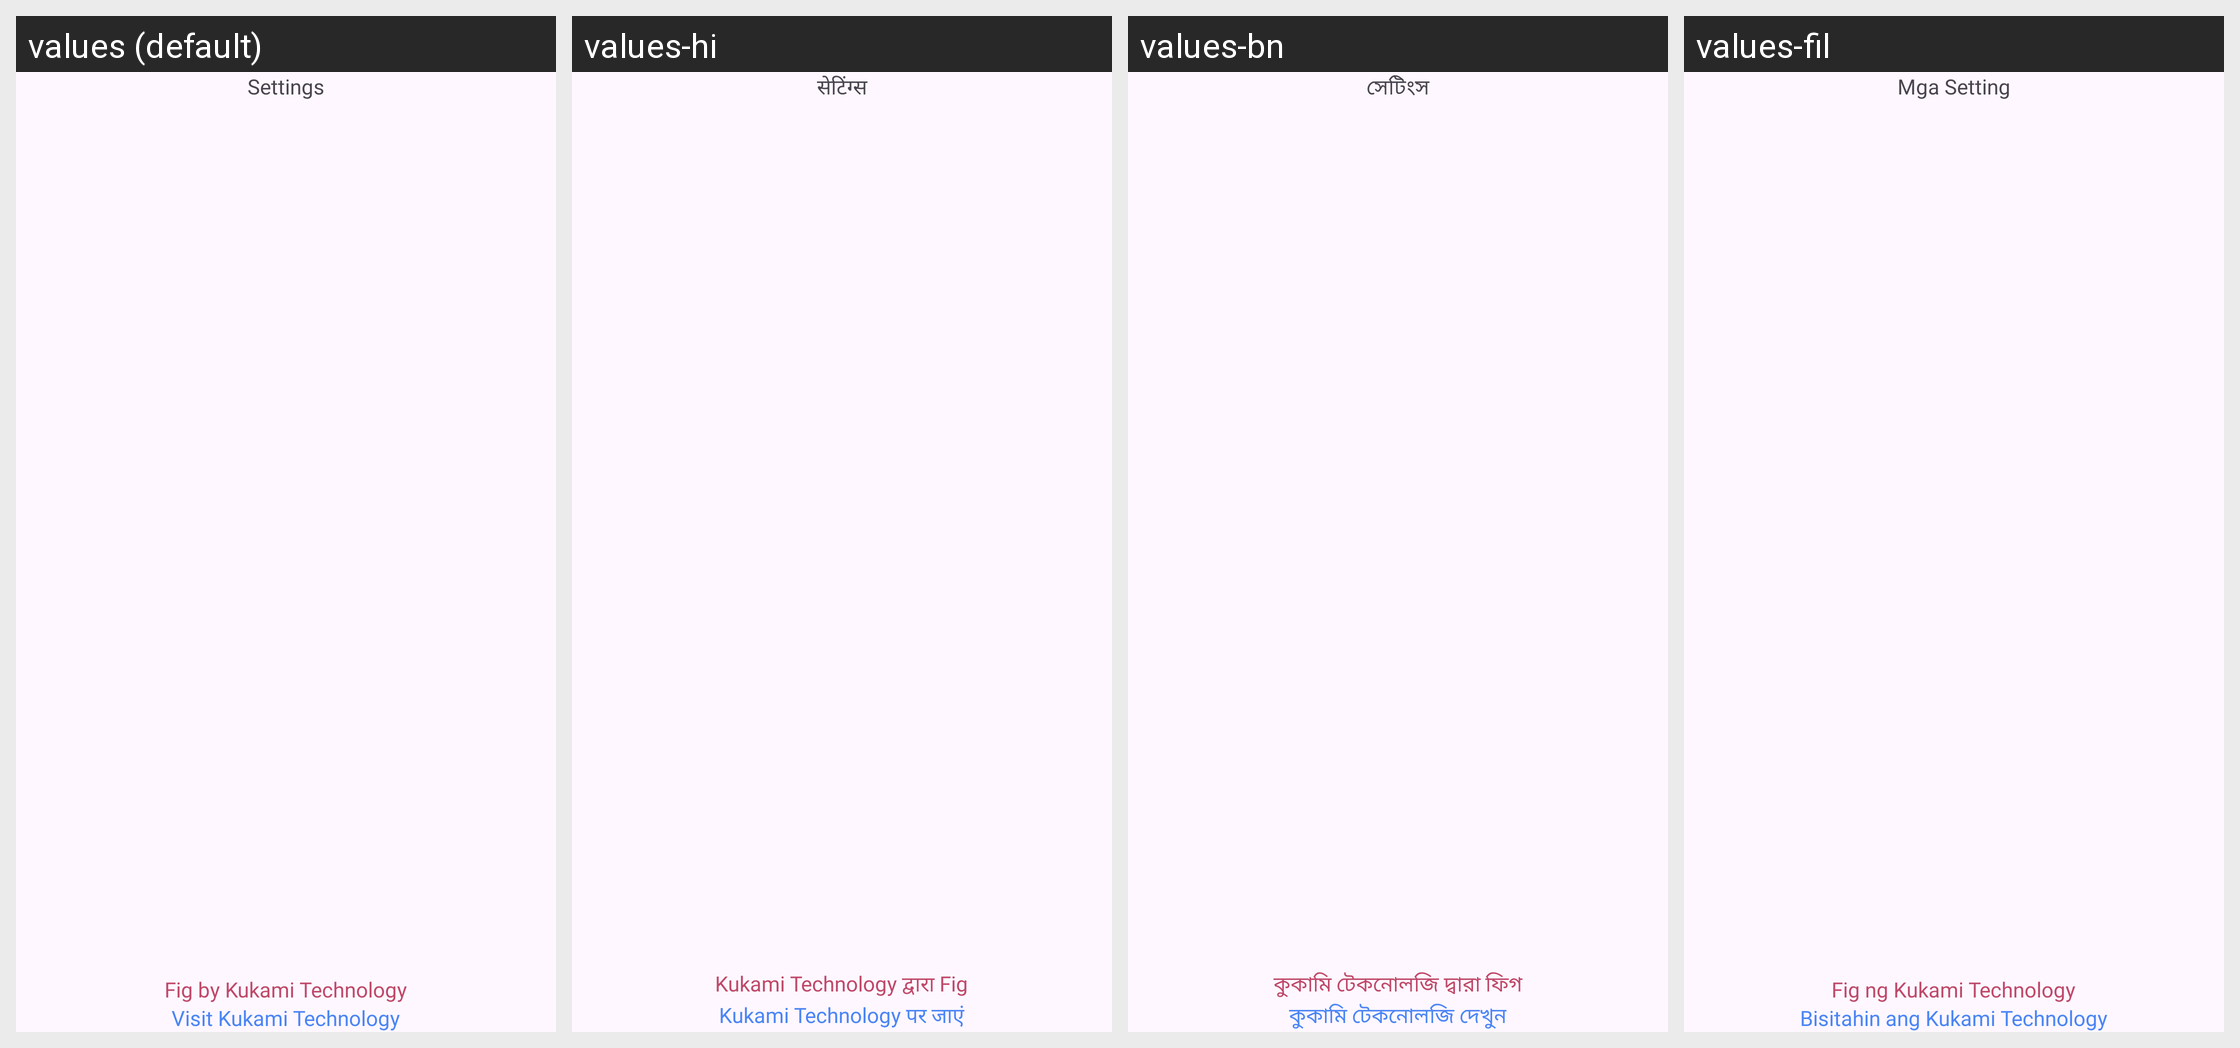

For this localized Android screen grid, give each drawn string resource with its value in every locale shown.
Android screen res/layout/fragment_settings.xml rendered under 4 locales, left to right: values (default), values-hi, values-bn, values-fil. Device: Nexus 5 (rendered at 1080×1920; each locale shown at half size, 540×960, under a caption strip naming it); theme Theme.PDFConverter.
Other locales in the repository, not shown: values-de, values-es, values-fr, values-in, values-it, values-ja, values-ko, values-ms, values-nl, values-pl, values-pt, values-ru, values-th, values-tr, values-vi, values-zh.
Strings drawn on this screen, with the default value and each locale's value (text and hints the layout hard-codes, and strings that could not be matched under every locale, appear in the picture but are not listed):

settings
  values: Settings
  values-hi: सेटिंग्स
  values-bn: সেটিংস
  values-fil: Mga Setting

fig_by_kukami_technology
  values: Fig by Kukami Technology
  values-hi: Kukami Technology द्वारा Fig
  values-bn: কুকামি টেকনোলজি দ্বারা ফিগ
  values-fil: Fig ng Kukami Technology

visit_kukami_technology
  values: Visit Kukami Technology
  values-hi: Kukami Technology पर जाएं
  values-bn: কুকামি টেকনোলজি দেখুন
  values-fil: Bisitahin ang Kukami Technology
